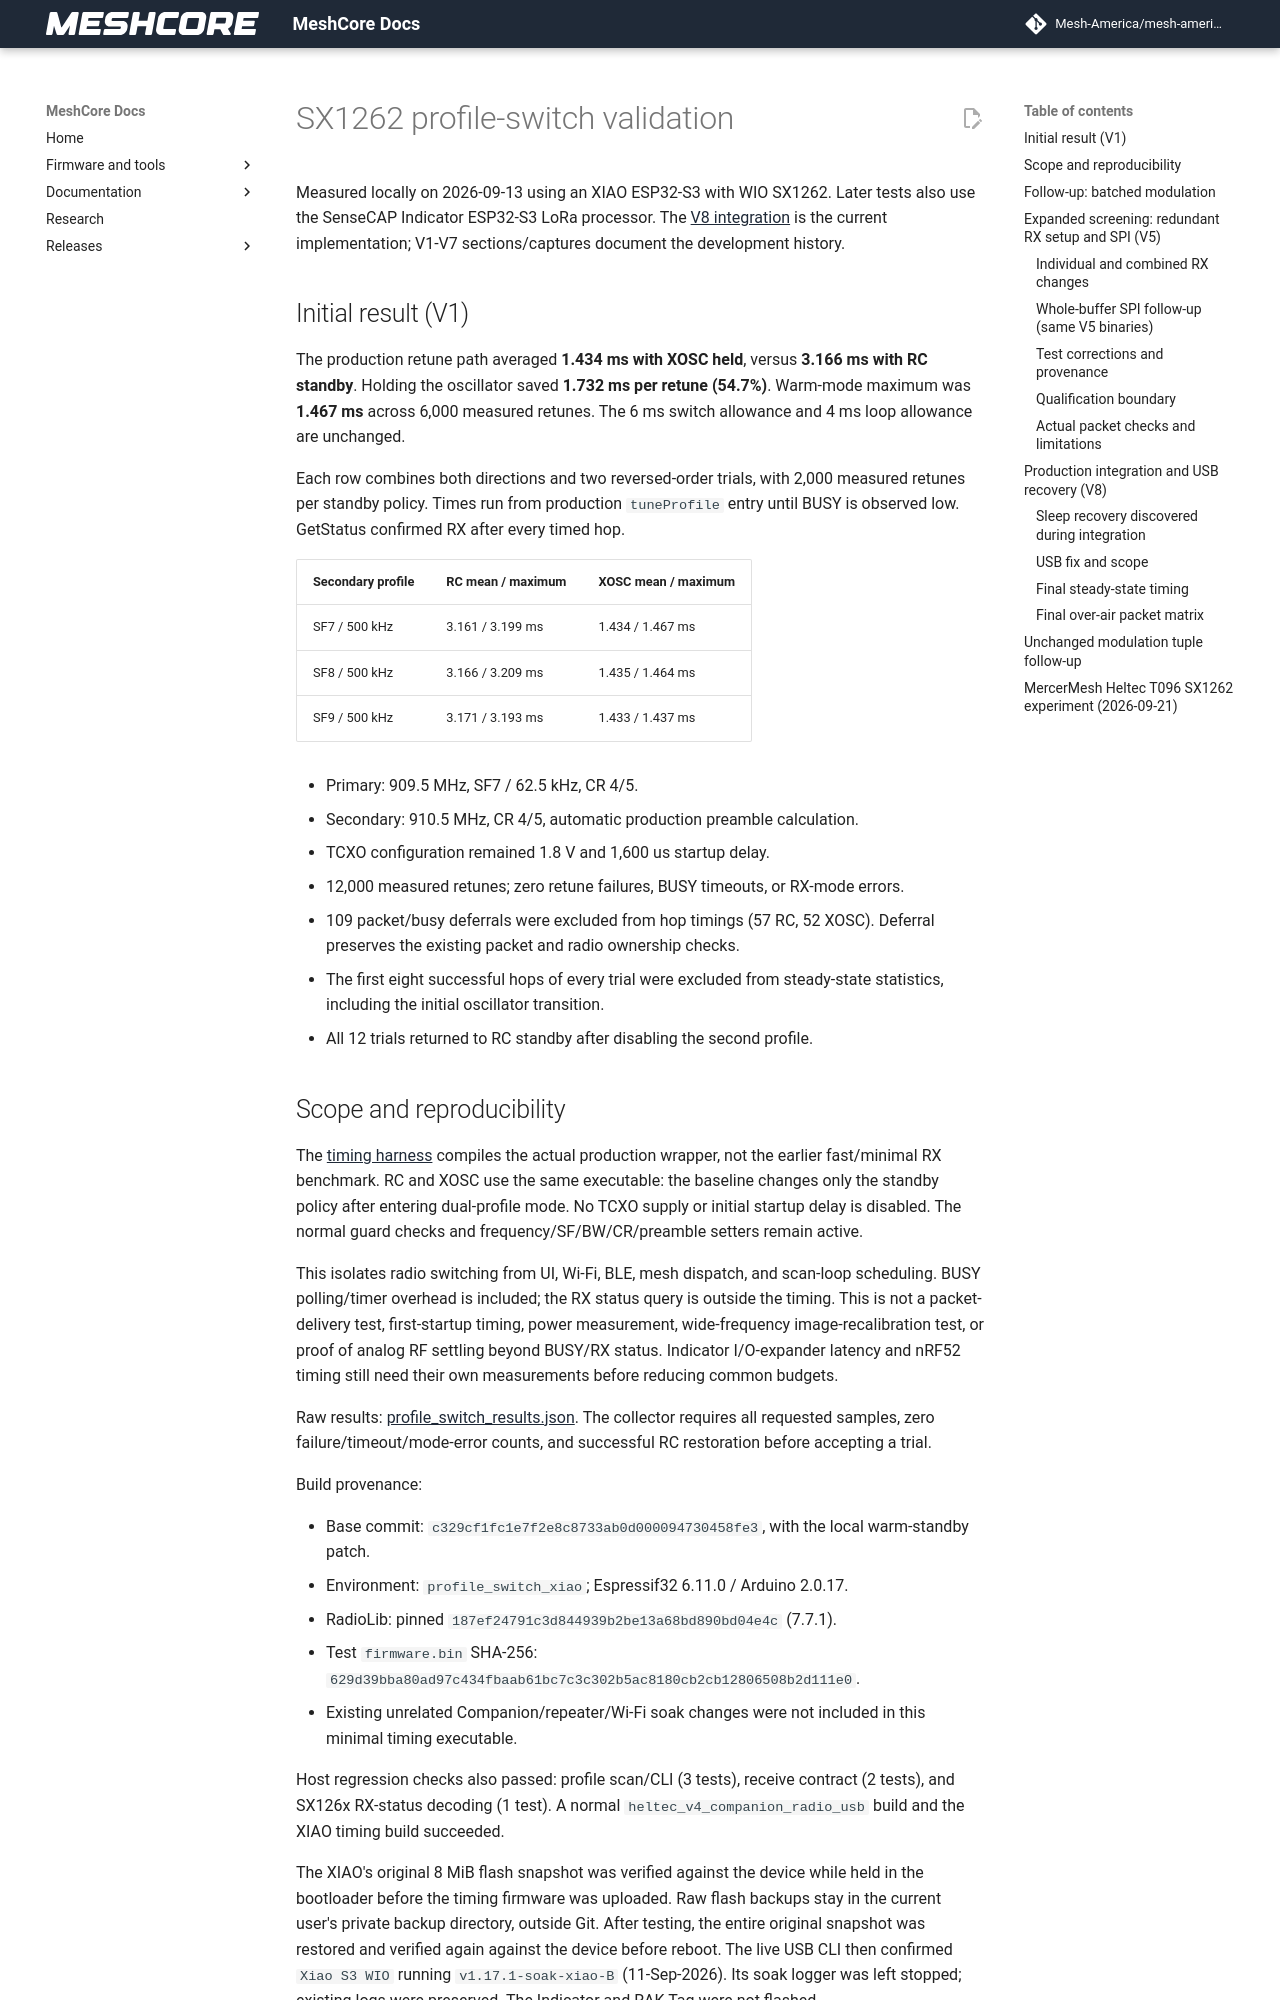

repository: Mesh-America/mesh-america-quake-repeater · page: test-results/radio_profile_switch_validation/index.html · generator: mkdocs

# SX1262 profile-switch validation

Measured locally on 2026-09-13 using an XIAO ESP32-S3 with WIO SX1262.
Later tests also use the SenseCAP Indicator ESP32-S3 LoRa processor. The
[V8 integration](#production-integration-and-usb-recovery-v8) is the current
implementation; V1-V7 sections/captures document the development history.

## Initial result (V1)

The production retune path averaged **1.434 ms with XOSC held**, versus
**3.166 ms with RC standby**. Holding the oscillator saved **1.732 ms per
retune (54.7%)**. Warm-mode maximum was **1.467 ms** across 6,000 measured
retunes. The 6 ms switch allowance and 4 ms loop allowance are unchanged.

Each row combines both directions and two reversed-order trials, with 2,000
measured retunes per standby policy. Times run from production `tuneProfile`
entry until BUSY is observed low. GetStatus confirmed RX after every timed hop.

| Secondary profile | RC mean / maximum | XOSC mean / maximum |
| --- | --- | --- |
| SF7 / 500 kHz | 3.161 / 3.199 ms | 1.434 / 1.467 ms |
| SF8 / 500 kHz | 3.166 / 3.209 ms | 1.435 / 1.464 ms |
| SF9 / 500 kHz | 3.171 / 3.193 ms | 1.433 / 1.437 ms |

- Primary: 909.5 MHz, SF7 / 62.5 kHz, CR 4/5.
- Secondary: 910.5 MHz, CR 4/5, automatic production preamble calculation.
- TCXO configuration remained 1.8 V and 1,600 us startup delay.
- 12,000 measured retunes; zero retune failures, BUSY timeouts, or RX-mode errors.
- 109 packet/busy deferrals were excluded from hop timings (57 RC, 52 XOSC).
  Deferral preserves the existing packet and radio ownership checks.
- The first eight successful hops of every trial were excluded from
  steady-state statistics, including the initial oscillator transition.
- All 12 trials returned to RC standby after disabling the second profile.

## Scope and reproducibility

The [timing harness](https://github.com/mikecarper/MeshCore/blob/keymindCascade/tools/hil/profile_switch_README.md) compiles the actual
production wrapper, not the earlier fast/minimal RX benchmark. RC and XOSC
use the same executable: the baseline changes only the standby policy after
entering dual-profile mode. No TCXO supply or initial startup delay is disabled.
The normal guard checks and frequency/SF/BW/CR/preamble setters remain active.

This isolates radio switching from UI, Wi-Fi, BLE, mesh dispatch, and scan-loop
scheduling. BUSY polling/timer overhead is included; the RX status query is
outside the timing. This is not a packet-delivery test, first-startup timing,
power measurement, wide-frequency image-recalibration test, or proof of analog
RF settling beyond BUSY/RX status. Indicator I/O-expander latency and nRF52
timing still need their own measurements before reducing common budgets.

Raw results: [profile_switch_results.json](https://github.com/mikecarper/MeshCore/blob/keymindCascade/tools/hil/profile_switch_results.json).
The collector requires all requested samples, zero failure/timeout/mode-error
counts, and successful RC restoration before accepting a trial.

Build provenance:

- Base commit: `c329cf1fc1e7f2e8c8733ab0d000094730458fe3`, with the local warm-standby patch.
- Environment: `profile_switch_xiao`; Espressif32 6.11.0 / Arduino 2.0.17.
- RadioLib: pinned `187ef24791c3d844939b2be13a68bd890bd04e4c` (7.7.1).
- Test `firmware.bin` SHA-256:
  `629d39bba80ad97c434fbaab61bc7c3c302b5ac8180cb2cb12806508b2d111e0`.
- Existing unrelated Companion/repeater/Wi-Fi soak changes were not included
  in this minimal timing executable.

Host regression checks also passed: profile scan/CLI (3 tests), receive contract
(2 tests), and SX126x RX-status decoding (1 test). A normal
`heltec_v4_companion_radio_usb` build and the XIAO timing build succeeded.

The XIAO's original 8 MiB flash snapshot was verified against the device while
held in the bootloader before the timing firmware was uploaded. Raw flash
backups stay in the current user's private backup directory, outside Git.
After testing, the entire original snapshot was restored and verified again
against the device before reboot. The live USB CLI then confirmed `Xiao S3 WIO`
running `v1.17.1-soak-xiao-B` (11-Sep-2026). Its soak logger was left stopped;
existing logs were preserved. The Indicator and RAK Tag were not flashed.
